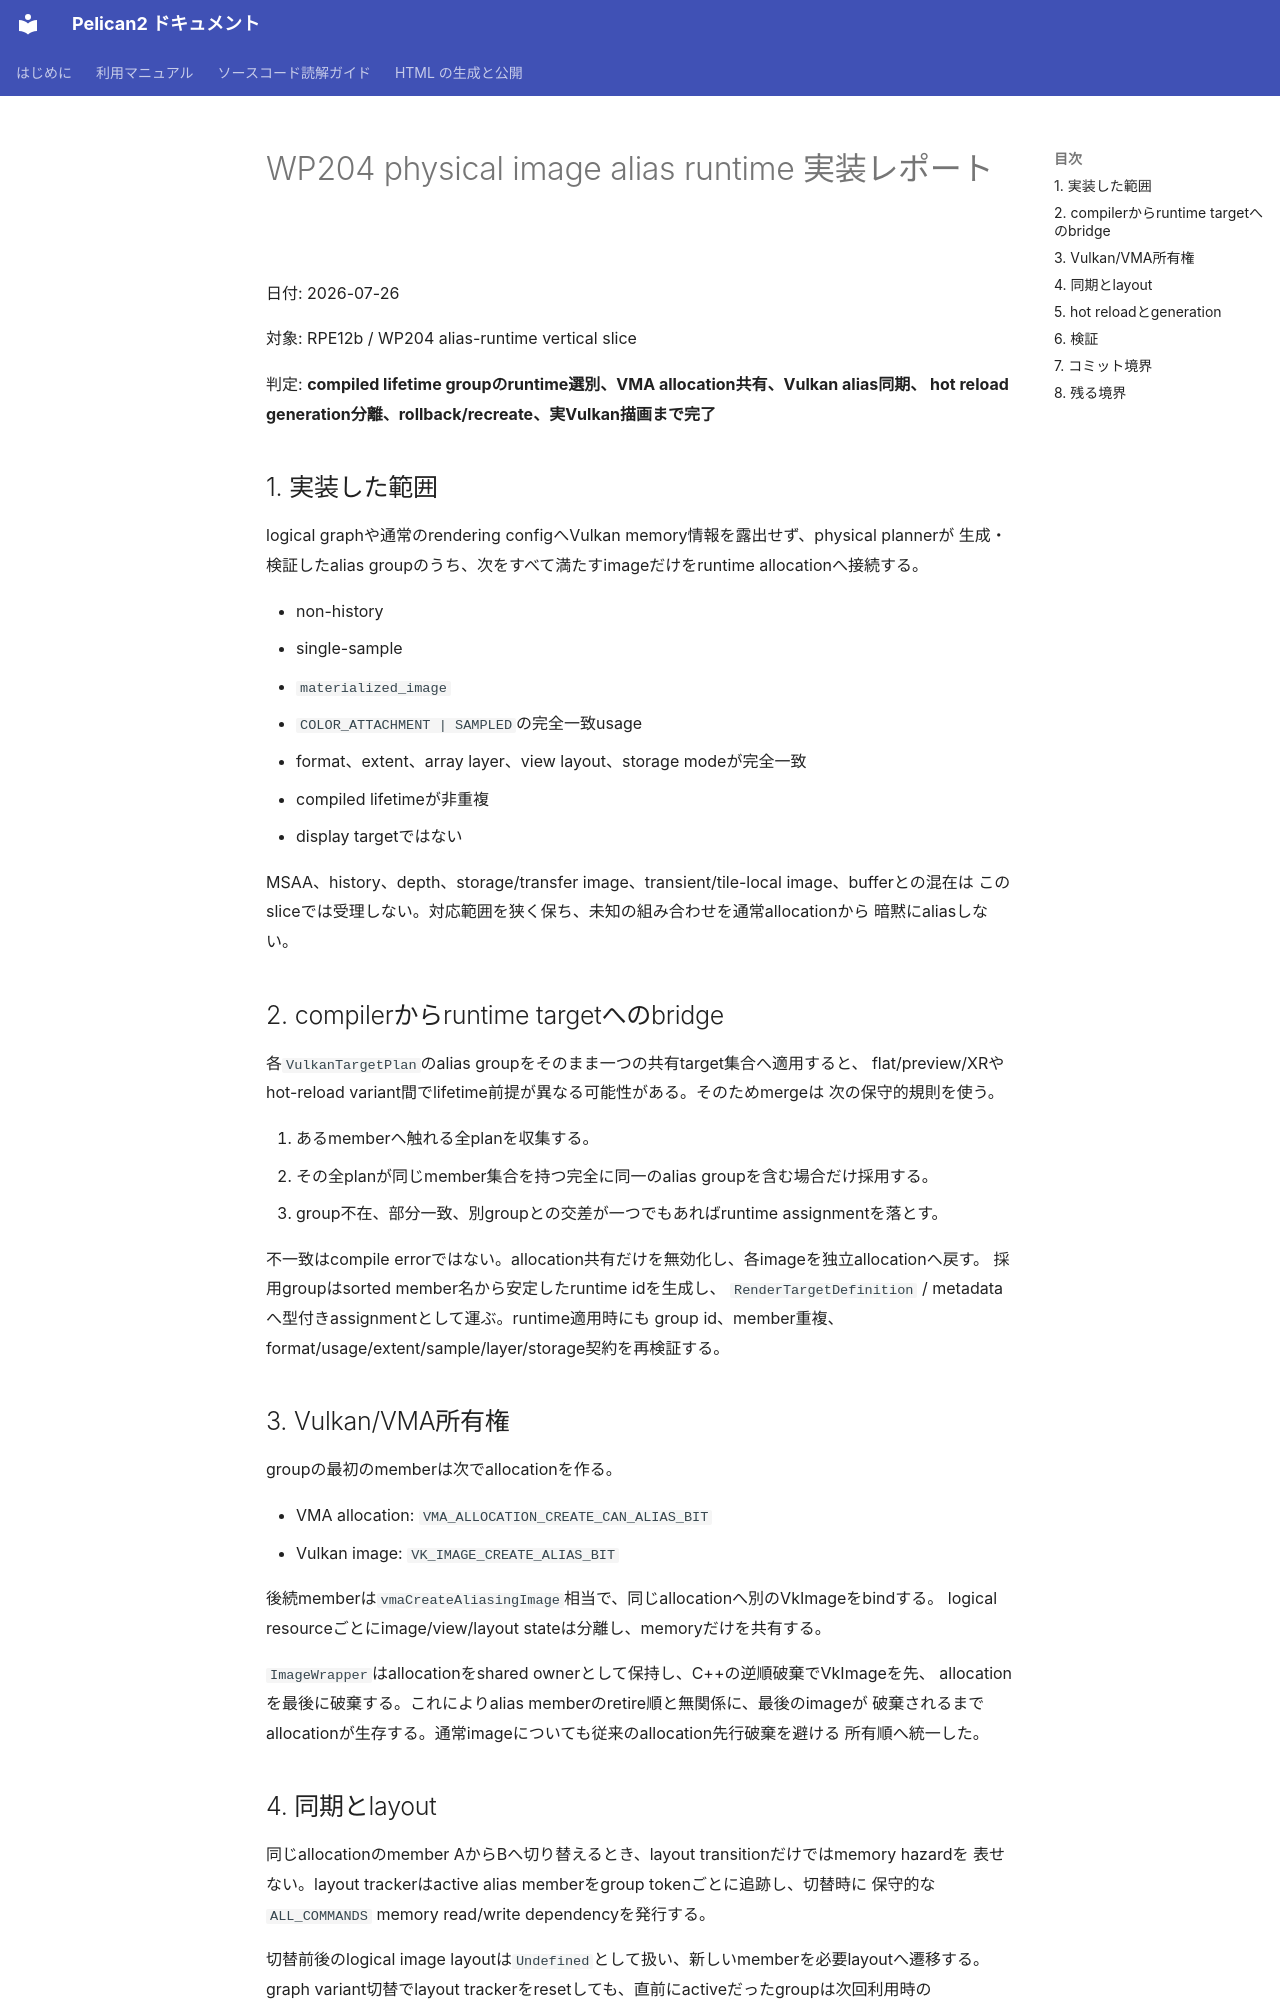

repository: pelican-games/peligraph · page: design_reviews/2026-07-26_wp204_alias_runtime_report.html · generator: mkdocs

# WP204 physical image alias runtime 実装レポート

日付: 2026-07-26

対象: RPE12b / WP204 alias-runtime vertical slice

判定: **compiled lifetime groupのruntime選別、VMA allocation共有、Vulkan alias同期、
hot reload generation分離、rollback/recreate、実Vulkan描画まで完了**

## 1. 実装した範囲

logical graphや通常のrendering configへVulkan memory情報を露出せず、physical plannerが
生成・検証したalias groupのうち、次をすべて満たすimageだけをruntime allocationへ接続する。

- non-history
- single-sample
- `materialized_image`
- `COLOR_ATTACHMENT | SAMPLED`の完全一致usage
- format、extent、array layer、view layout、storage modeが完全一致
- compiled lifetimeが非重複
- display targetではない

MSAA、history、depth、storage/transfer image、transient/tile-local image、bufferとの混在は
このsliceでは受理しない。対応範囲を狭く保ち、未知の組み合わせを通常allocationから
暗黙にaliasしない。

## 2. compilerからruntime targetへのbridge

各`VulkanTargetPlan`のalias groupをそのまま一つの共有target集合へ適用すると、
flat/preview/XRやhot-reload variant間でlifetime前提が異なる可能性がある。そのためmergeは
次の保守的規則を使う。

1. あるmemberへ触れる全planを収集する。
2. その全planが同じmember集合を持つ完全に同一のalias groupを含む場合だけ採用する。
3. group不在、部分一致、別groupとの交差が一つでもあればruntime assignmentを落とす。

不一致はcompile errorではない。allocation共有だけを無効化し、各imageを独立allocationへ戻す。
採用groupはsorted member名から安定したruntime idを生成し、
`RenderTargetDefinition` / metadataへ型付きassignmentとして運ぶ。runtime適用時にも
group id、member重複、format/usage/extent/sample/layer/storage契約を再検証する。

## 3. Vulkan/VMA所有権

groupの最初のmemberは次でallocationを作る。

- VMA allocation: `VMA_ALLOCATION_CREATE_CAN_ALIAS_BIT`
- Vulkan image: `VK_IMAGE_CREATE_ALIAS_BIT`

後続memberは`vmaCreateAliasingImage`相当で、同じallocationへ別のVkImageをbindする。
logical resourceごとにimage/view/layout stateは分離し、memoryだけを共有する。

`ImageWrapper`はallocationをshared ownerとして保持し、C++の逆順破棄でVkImageを先、
allocationを最後に破棄する。これによりalias memberのretire順と無関係に、最後のimageが
破棄されるまでallocationが生存する。通常imageについても従来のallocation先行破棄を避ける
所有順へ統一した。
